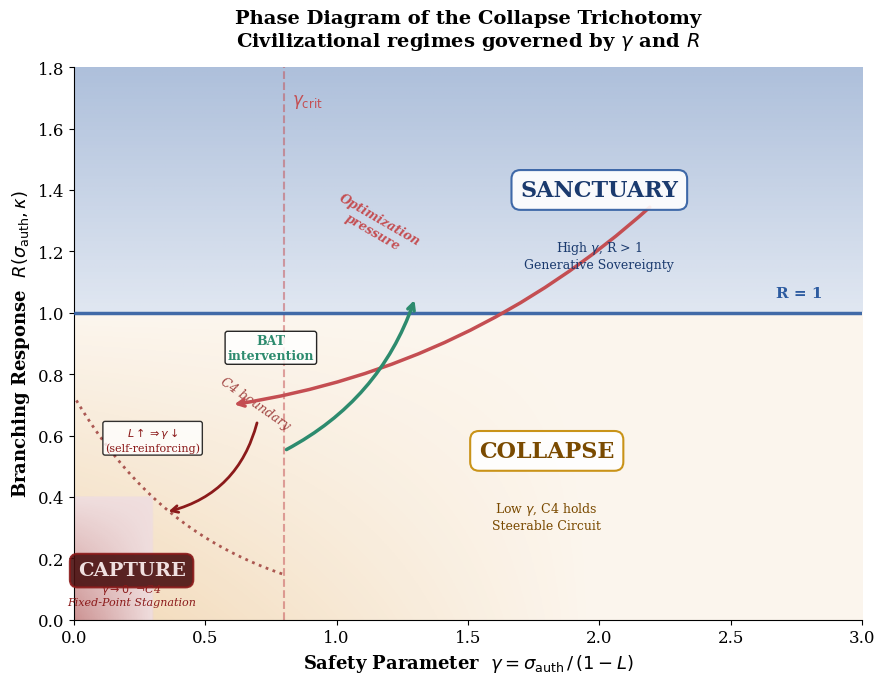

Recreate this plot in Python.
"""
Collapse Trichotomy Phase Diagram
gamma = sigma_auth / (1 - L) vs R(sigma_auth, kappa)

Schematic diagram showing three civilizational regimes:
  Sanctuary (high gamma, R > 1)
  Collapse (low gamma, R < 1, C4 holds)
  Capture (very low gamma, R << 1, not C4)

For: "Civilizational Model Collapse" (Kesana, 2026), Figure 5
"""

import numpy as np
import matplotlib.pyplot as plt
import matplotlib.patches as mpatches
from matplotlib.patches import FancyArrowPatch
from matplotlib.colors import LinearSegmentedColormap

plt.rcParams.update({
    'font.family': 'serif',
    'font.size': 12,
    'axes.titlesize': 14,
    'axes.labelsize': 13,
    'figure.dpi': 150,
    'savefig.dpi': 300,
    'savefig.bbox': 'tight',
})

fig, ax = plt.subplots(figsize=(9, 7))

# --- Background gradient for the three regimes ---
nx, ny = 300, 300
gamma_range = np.linspace(0, 3.0, nx)
R_range = np.linspace(0, 1.8, ny)
G, R = np.meshgrid(gamma_range, R_range)

gamma_crit = 0.8
gamma_capture = 0.3
R_capture = 0.4

regime = np.zeros((ny, nx, 4))

for i in range(ny):
    for j in range(nx):
        g = gamma_range[j]
        r = R_range[i]

        if r > 1.0:
            intensity = min(1.0, (r - 1.0) / 0.8)
            alpha = 0.15 + 0.25 * intensity
            regime[i, j] = [0.20, 0.38, 0.65, alpha]
        elif g < gamma_capture and r < R_capture:
            intensity = (1 - g / gamma_capture) * (1 - r / R_capture)
            alpha = 0.15 + 0.35 * min(1.0, intensity)
            regime[i, j] = [0.60, 0.15, 0.15, alpha]
        else:
            g_factor = max(0, 1 - g / 2.0)
            r_factor = max(0, 1 - r / 1.0)
            intensity = g_factor * r_factor
            alpha = 0.08 + 0.25 * intensity
            regime[i, j] = [0.85, 0.55, 0.15, alpha]

ax.imshow(regime, extent=[0, 3.0, 0, 1.8], origin='lower', aspect='auto', zorder=0)

# --- Critical boundaries ---
ax.axhline(y=1.0, color='#2d5ba0', lw=2.5, ls='-', alpha=0.9, zorder=3)
ax.text(2.85, 1.04, 'R = 1', fontsize=11, color='#2d5ba0',
        fontweight='bold', ha='right', va='bottom')

ax.axvline(x=gamma_crit, color='#c44e52', lw=1.5, ls='--', alpha=0.5, zorder=2)
ax.text(gamma_crit + 0.03, 1.72, r'$\gamma_{\mathrm{crit}}$', fontsize=12,
        color='#c44e52', fontweight='bold', va='top')

# C4 failure boundary
c4_gamma = np.linspace(0.01, 0.8, 100)
c4_R = R_capture * np.exp(-2.0 * (c4_gamma - gamma_capture))
c4_R = np.clip(c4_R, 0, 0.9)
mask = c4_R < 0.85
ax.plot(c4_gamma[mask], c4_R[mask], color='#8b1a1a', lw=2.0, ls=':', alpha=0.7, zorder=3)
ax.text(0.55, 0.62, 'C4 boundary', fontsize=9, color='#8b1a1a',
        fontstyle='italic', rotation=-35, alpha=0.8)

# --- Regime labels ---
ax.text(2.0, 1.40, 'SANCTUARY', fontsize=16, fontweight='bold',
        color='#1a3a6e', ha='center', va='center', zorder=5,
        bbox=dict(boxstyle='round,pad=0.4', facecolor='white', alpha=0.9,
                  edgecolor='#2d5ba0', linewidth=1.5))
ax.text(2.0, 1.24, r'High $\gamma$, R > 1' + '\nGenerative Sovereignty',
        fontsize=9, color='#1a3a6e', ha='center', va='top', zorder=5)

ax.text(1.8, 0.55, 'COLLAPSE', fontsize=16, fontweight='bold',
        color='#7a4a00', ha='center', va='center', zorder=5,
        bbox=dict(boxstyle='round,pad=0.4', facecolor='white', alpha=0.9,
                  edgecolor='#c48800', linewidth=1.5))
ax.text(1.8, 0.39, r'Low $\gamma$, C4 holds' + '\nSteerable Circuit',
        fontsize=9, color='#7a4a00', ha='center', va='top', zorder=5)

ax.text(0.22, 0.16, 'CAPTURE', fontsize=14, fontweight='bold',
        color='#f0e0e0', ha='center', va='center', zorder=5,
        bbox=dict(boxstyle='round,pad=0.4', facecolor='#4a1010', alpha=0.9,
                  edgecolor='#8b1a1a', linewidth=1.5))
ax.text(0.22, 0.04, r'$\gamma \to 0$, $\neg$C4' + '\nFixed-Point Stagnation',
        fontsize=8, color='#8b1a1a', ha='center', va='bottom',
        fontstyle='italic', zorder=5)

# --- Dynamic arrows ---
# Optimization pressure: Sanctuary -> Collapse
ax.annotate('', xy=(0.6, 0.7), xytext=(2.2, 1.35),
            arrowprops=dict(arrowstyle='->', color='#c44e52', lw=2.5,
                           connectionstyle='arc3,rad=-0.15'),
            zorder=4)
ax.text(1.15, 1.18, 'Optimization\npressure', fontsize=9, color='#c44e52',
        fontweight='bold', ha='center', rotation=-30, zorder=5,
        fontstyle='italic')

# Self-reinforcing feedback: Collapse -> Capture
ax.annotate('', xy=(0.35, 0.35), xytext=(0.7, 0.65),
            arrowprops=dict(arrowstyle='->', color='#8b1a1a', lw=2.0,
                           connectionstyle='arc3,rad=-0.3'),
            zorder=4)
ax.text(0.30, 0.55, r'$L \uparrow \Rightarrow \gamma \downarrow$' + '\n(self-reinforcing)',
        fontsize=8, color='#8b1a1a', ha='center', zorder=5,
        bbox=dict(boxstyle='round,pad=0.2', facecolor='white', alpha=0.8))

# BAT intervention: Collapse -> Sanctuary
ax.annotate('', xy=(1.3, 1.05), xytext=(0.8, 0.55),
            arrowprops=dict(arrowstyle='->', color='#2d8b6e', lw=2.5,
                           connectionstyle='arc3,rad=0.2'),
            zorder=4)
ax.text(0.75, 0.85, 'BAT\nintervention', fontsize=9, color='#2d8b6e',
        fontweight='bold', ha='center', zorder=5,
        bbox=dict(boxstyle='round,pad=0.2', facecolor='white', alpha=0.85))

# --- Axes ---
ax.set_xlabel(r'Safety Parameter  $\gamma = \sigma_{\mathrm{auth}} \,/\, (1 - L)$',
              fontsize=13, fontweight='bold')
ax.set_ylabel(r'Branching Response  $R(\sigma_{\mathrm{auth}}, \kappa)$',
              fontsize=13, fontweight='bold')
ax.set_title(
    r'Phase Diagram of the Collapse Trichotomy' + '\n'
    r'Civilizational regimes governed by $\gamma$ and $R$',
    fontsize=14, fontweight='bold', pad=15)
ax.set_xlim(0, 3.0)
ax.set_ylim(0, 1.8)
ax.spines['top'].set_visible(False)
ax.spines['right'].set_visible(False)

fig.tight_layout()
fig.savefig('fig5_gamma_phase_diagram.pdf', dpi=300)
fig.savefig('fig5_gamma_phase_diagram.png', dpi=300)
print("Saved fig5_gamma_phase_diagram.pdf/.png")
plt.close(fig)
